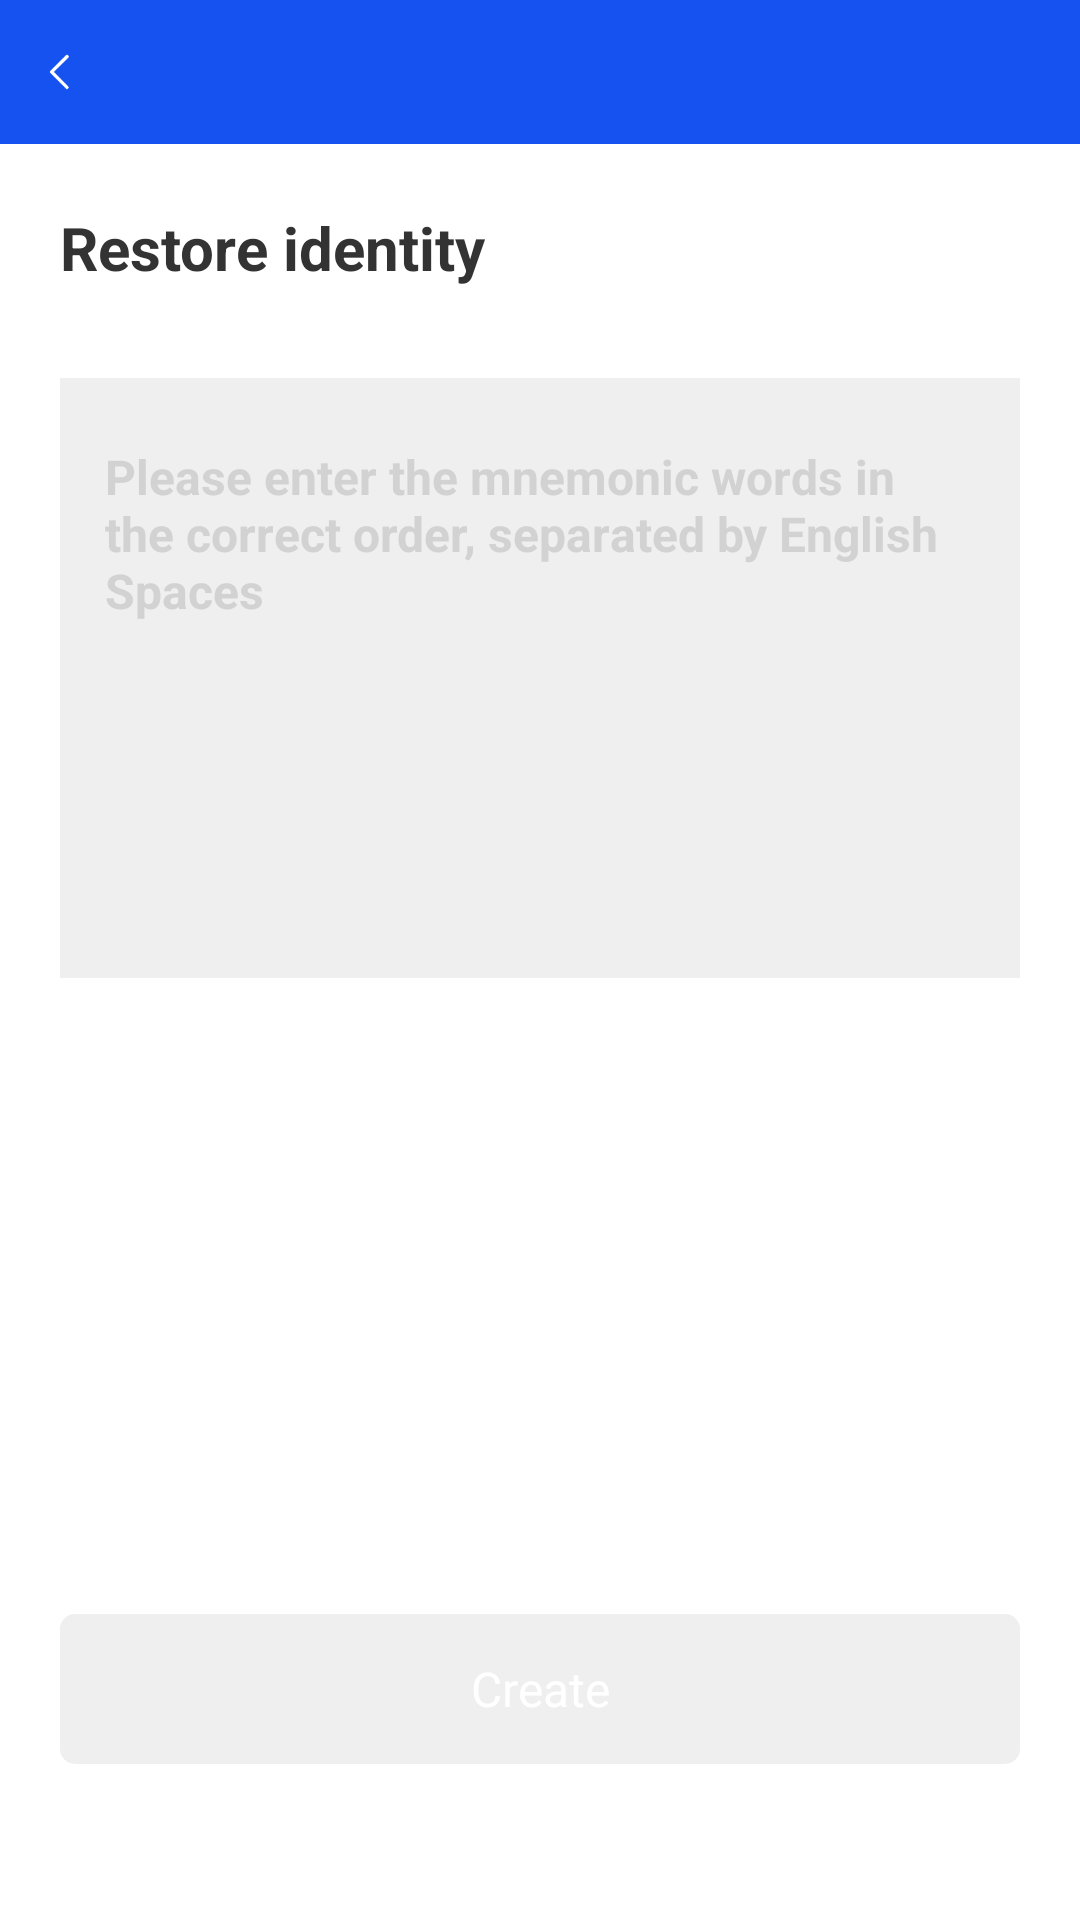

The Android layout XML behind this screen, and the referenced resources:
<!-- AndroidManifest.xml: application theme AppTheme -->
<!-- res/layout/activity_resume_ball.xml -->
<?xml version="1.0" encoding="utf-8"?>
<RelativeLayout
    xmlns:android="http://schemas.android.com/apk/res/android" android:layout_width="match_parent"
    android:background="@color/white"
    android:layout_height="match_parent">

    <include layout="@layout/title_bar"/>
    <TextView
        android:layout_width="match_parent"
        android:layout_height="50dp"
        android:layout_marginLeft="10dp"
        android:layout_marginRight="10dp"
        android:background="@drawable/shape_5_corner_594b"
        android:layout_marginTop="10dp"
        android:visibility="gone"
        android:enabled="false"
        android:gravity="center"
        android:id="@+id/title"

        android:text="@string/wrong_words"
        android:textColor="@color/white"
        android:textSize="16sp" />
    <LinearLayout
        android:layout_width="match_parent"
        android:orientation="vertical"
        android:paddingLeft="20dp"
        android:paddingRight="20dp"
        android:layout_marginTop="10dp"
        android:layout_below="@+id/rl_title"
        android:layout_height="match_parent">
        <TextView
            android:layout_width="wrap_content"
            android:text="@string/activity_start5"
            android:textColor="#333333"
            android:textSize="20sp"
            android:textStyle="bold"
            android:layout_marginTop="11dp"
            android:layout_height="wrap_content"/>
        <TextView
            android:layout_width="wrap_content"
            android:textSize="16sp"
            android:visibility="gone"
            android:textColor="#D2D2D2"
            android:text="@string/ac_resume_ball_tv2"
            android:textStyle="bold"
            android:layout_marginTop="6dp"
            android:layout_height="wrap_content"/>
        <RelativeLayout
            android:layout_width="wrap_content"
            android:layout_marginTop="30dp"
            android:background="@drawable/shape_5_corner"

            android:layout_height="wrap_content">


        <MultiAutoCompleteTextView
            android:layout_width="match_parent"
            android:paddingLeft="15dp"
            android:paddingRight="15dp"
            android:paddingTop="22dp"
            android:id="@+id/et_pass"
            android:background="@color/color_eee"
            android:gravity="top"
            android:inputType=""
            android:paddingBottom="22dp"
            android:completionThreshold="1"
            android:textSize="16sp"
            android:dropDownHorizontalOffset="5dp"
            android:hint="@string/ac_resume_ball_tv3"
            android:textStyle="bold"
            android:textColorHint="#D2D2D2"
            android:textColor="@color/color_black_333"

            android:dropDownHeight="200dp"
            android:layout_height="200dp"/>

        </RelativeLayout>

    </LinearLayout>

    <TextView
        android:layout_width="match_parent"
        android:layout_alignParentBottom="true"
        android:layout_marginBottom="52dp"
        android:layout_marginLeft="20dp"
        android:layout_marginRight="20dp"
        android:text="@string/ac_resume_ball_tv4"
        android:gravity="center"
        android:textColor="@color/white"
        android:textSize="16sp"
        android:enabled="false"
        android:id="@+id/bt"
        android:background="@drawable/bt_enable_selector"
        android:layout_height="50dp"/>



</RelativeLayout>
<!-- res/layout/title_bar.xml (included above) -->
<?xml version="1.0" encoding="utf-8"?>
    <RelativeLayout
        android:layout_width="match_parent"
        android:id="@+id/rl_title"
    android:background="@color/main_blue"
        xmlns:android="http://schemas.android.com/apk/res/android"
        android:layout_height="wrap_content">
        <RelativeLayout
            android:layout_width="wrap_content"
            android:id="@+id/rl_back"
            android:layout_height="wrap_content">
            <ImageView
                android:layout_width="20dp"
                android:padding="4dp"
                android:src="@mipmap/ic_white_back"
                android:layout_marginLeft="10dp"
                android:layout_marginTop="14dp"
                android:layout_marginBottom="14dp"
                android:layout_height="20dp"/>
        </RelativeLayout>
    </RelativeLayout>
<!-- resources referenced by this layout -->
<resources>
  <color name="color_black_333">#333333</color>
  <color name="color_eee">#efefef</color>
  <color name="main_blue">#1652f0</color>
  <color name="white">#FFFFFF</color>
  <!-- drawable bt_enable_selector (drawable) -->
  <?xml version="1.0" encoding="utf-8"?>
  <selector xmlns:android="http://schemas.android.com/apk/res/android">
  
      <item android:state_enabled="true"
          android:drawable="@drawable/bt_enable_true"/> 
      <item android:state_enabled="false"
          android:drawable="@drawable/bt_enable_false"/> 
  
  
  </selector>
  <!-- drawable shape_5_corner_594b (drawable) -->
  <shape xmlns:android="http://schemas.android.com/apk/res/android"
      android:shape="rectangle" >
  
      <corners android:radius="5dp"
  
          />
  
  
  
  
      <solid android:color="#FF594B"/>
  
  </shape>
  <!-- mipmap ic_white_back: png bitmap (mipmap-hdpi, 385 bytes) -->
  <string name="ac_resume_ball_tv2">Create password for BTC and ETH wallet
  </string>
  <string name="ac_resume_ball_tv3">Please enter the mnemonic words in the correct order, separated by English Spaces
  </string>
  <string name="ac_resume_ball_tv4">Create</string>
  <string name="activity_start5">Restore  identity</string>
  <string name="wrong_words">The mnemonic word is wrong, please check again</string>
  <style name="AppTheme" parent="Theme.AppCompat.Light.NoActionBar">
          
          <item name="colorPrimary">@color/colorPrimary</item>
  
          <item name="colorPrimaryDark">@color/colorPrimaryDark</item>
          <item name="colorAccent">@color/colorAccent</item>
      </style>
  <!-- drawable bt_enable_true (drawable) -->
  <shape xmlns:android="http://schemas.android.com/apk/res/android"
      android:shape="rectangle" >
  
      <corners android:radius="5dp"
  
          />
  
  
  
  
      <solid android:color="#0471FF"></solid>
  
  </shape>
  <!-- drawable bt_enable_false (drawable) -->
  <shape xmlns:android="http://schemas.android.com/apk/res/android"
      android:shape="rectangle" >
  
      <corners android:radius="5dp"
  
          />
  
  
  
  
      <solid android:color="#EFEFEF"></solid>
  
  </shape>
  <color name="colorPrimary">#008577</color>
  <color name="colorPrimaryDark">#00574B</color>
  <color name="colorAccent">#D81B60</color>
</resources>
